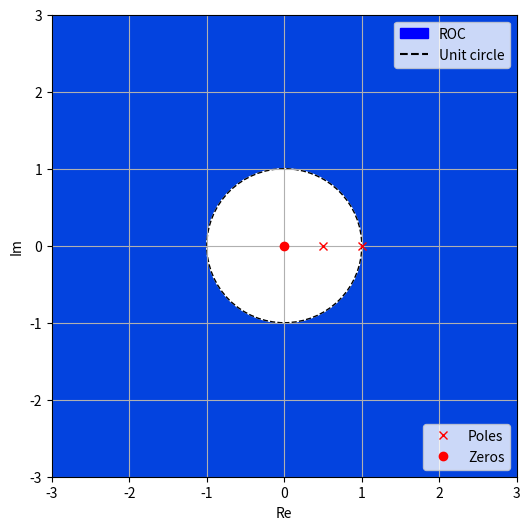

Here is the Python script that generated this plot:
import matplotlib.pyplot as plt
import matplotlib.patches as mpatches
import matplotlib.lines as mlines

fig, ax = plt.subplots(figsize = (6,6))

ax.set_xlim([-3,3])
ax.set_ylim([-3,3])

pole, = plt.plot(1/2,0, 'rx',label = 'Poles')
pole, = plt.plot(1,0, 'rx',label = 'Poles')
zero, = plt.plot(0,0, 'ro',label = 'Zeros')

legend = plt.legend(handles =[pole,zero], loc = 'lower right')
fig.gca().add_artist(legend)

circle = plt.Circle([0,0],1,color = 'w')
fig.gca().add_artist(circle)

circle = plt.Circle([0,0],1,edgecolor = 'black',fill = 0,linestyle = '--')
fig.gca().add_artist(circle)

patches = mpatches.Patch(color="blue", label="ROC")
dotted_line = mlines.Line2D([],[],color = 'black',label='Unit circle')
dotted_line.set_linestyle('--')
plt.legend(handles=[patches,dotted_line], loc = 'upper right')
ax.set_facecolor('xkcd:blue')

plt.grid()
plt.xlabel("Re")
plt.ylabel("Im")
plt.show()
